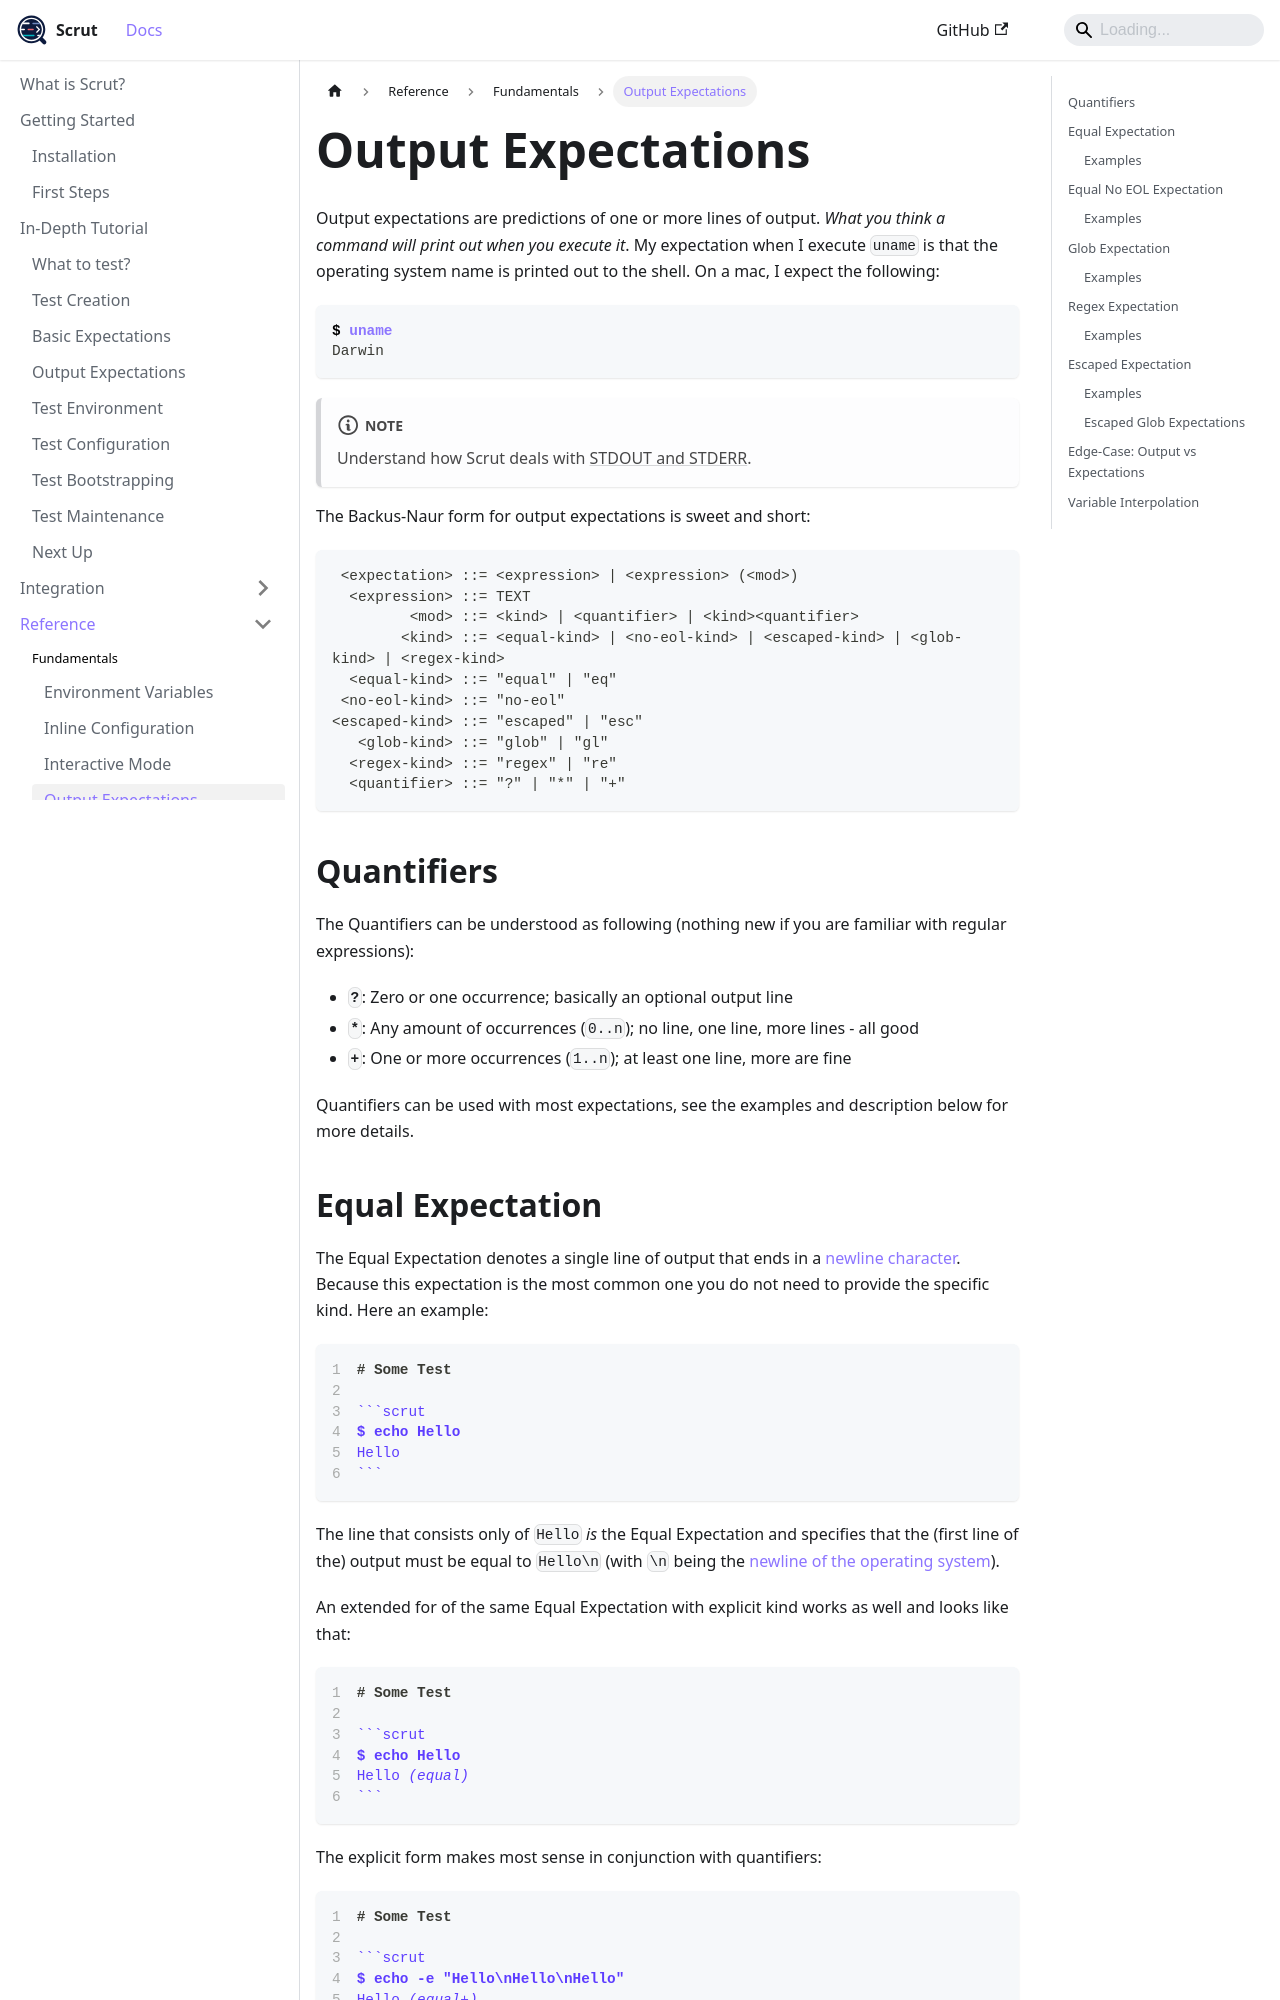

repository: facebookincubator/scrut · page: docs/reference/fundamentals/output-expectations/index.html · generator: docusaurus

# Output Expectations

Output expectations are predictions of one or more lines of output. *What you think a command will print out when you execute it*. My expectation when I execute `uname` is that the operating system name is printed out to the shell. On a mac, I expect the following:

```bash
$ uname
Darwin
```

:::note

Understand how Scrut deals with [STDOUT and STDERR](/docs/reference/behavior/stdout-and-stderr/).

:::

The Backus-Naur form for output expectations is sweet and short:

```bnf
 <expectation> ::= <expression> | <expression> (<mod>)
  <expression> ::= TEXT
         <mod> ::= <kind> | <quantifier> | <kind><quantifier>
        <kind> ::= <equal-kind> | <no-eol-kind> | <escaped-kind> | <glob-kind> | <regex-kind>
  <equal-kind> ::= "equal" | "eq"
 <no-eol-kind> ::= "no-eol"
<escaped-kind> ::= "escaped" | "esc"
   <glob-kind> ::= "glob" | "gl"
  <regex-kind> ::= "regex" | "re"
  <quantifier> ::= "?" | "*" | "+"
```

## Quantifiers

The Quantifiers can be understood as following (nothing new if you are familiar with regular expressions):

- **`?`**: Zero or one occurrence; basically an optional output line
- **`*`**: Any amount of occurrences (`0..n`); no line, one line, more lines - all good
- **`+`**: One or more occurrences (`1..n`); at least one line, more are fine

Quantifiers can be used with most expectations, see the examples and description below for more details.

## Equal Expectation

The Equal Expectation denotes a single line of output that ends in a [newline character](/docs/reference/behavior/newline-handling/). Because this expectation is the most common one you do not need to provide the specific kind. Here an example:

````markdown showLineNumbers
# Some Test

```scrut
$ echo Hello
Hello
```
````

The line that consists only of `Hello` *is* the Equal Expectation and specifies that the (first line of the) output must be equal to `Hello\n` (with `\n` being the [newline of the operating system](/docs/reference/behavior/newline-handling/)).

An extended for of the same Equal Expectation with explicit kind works as well and looks like that:

````markdown showLineNumbers
# Some Test

```scrut
$ echo Hello
Hello (equal)
```
````

The explicit form makes most sense in conjunction with quantifiers:

````markdown showLineNumbers
# Some Test

```scrut
$ echo -e "Hello\nHello\nHello"
Hello (equal+)
```
````
